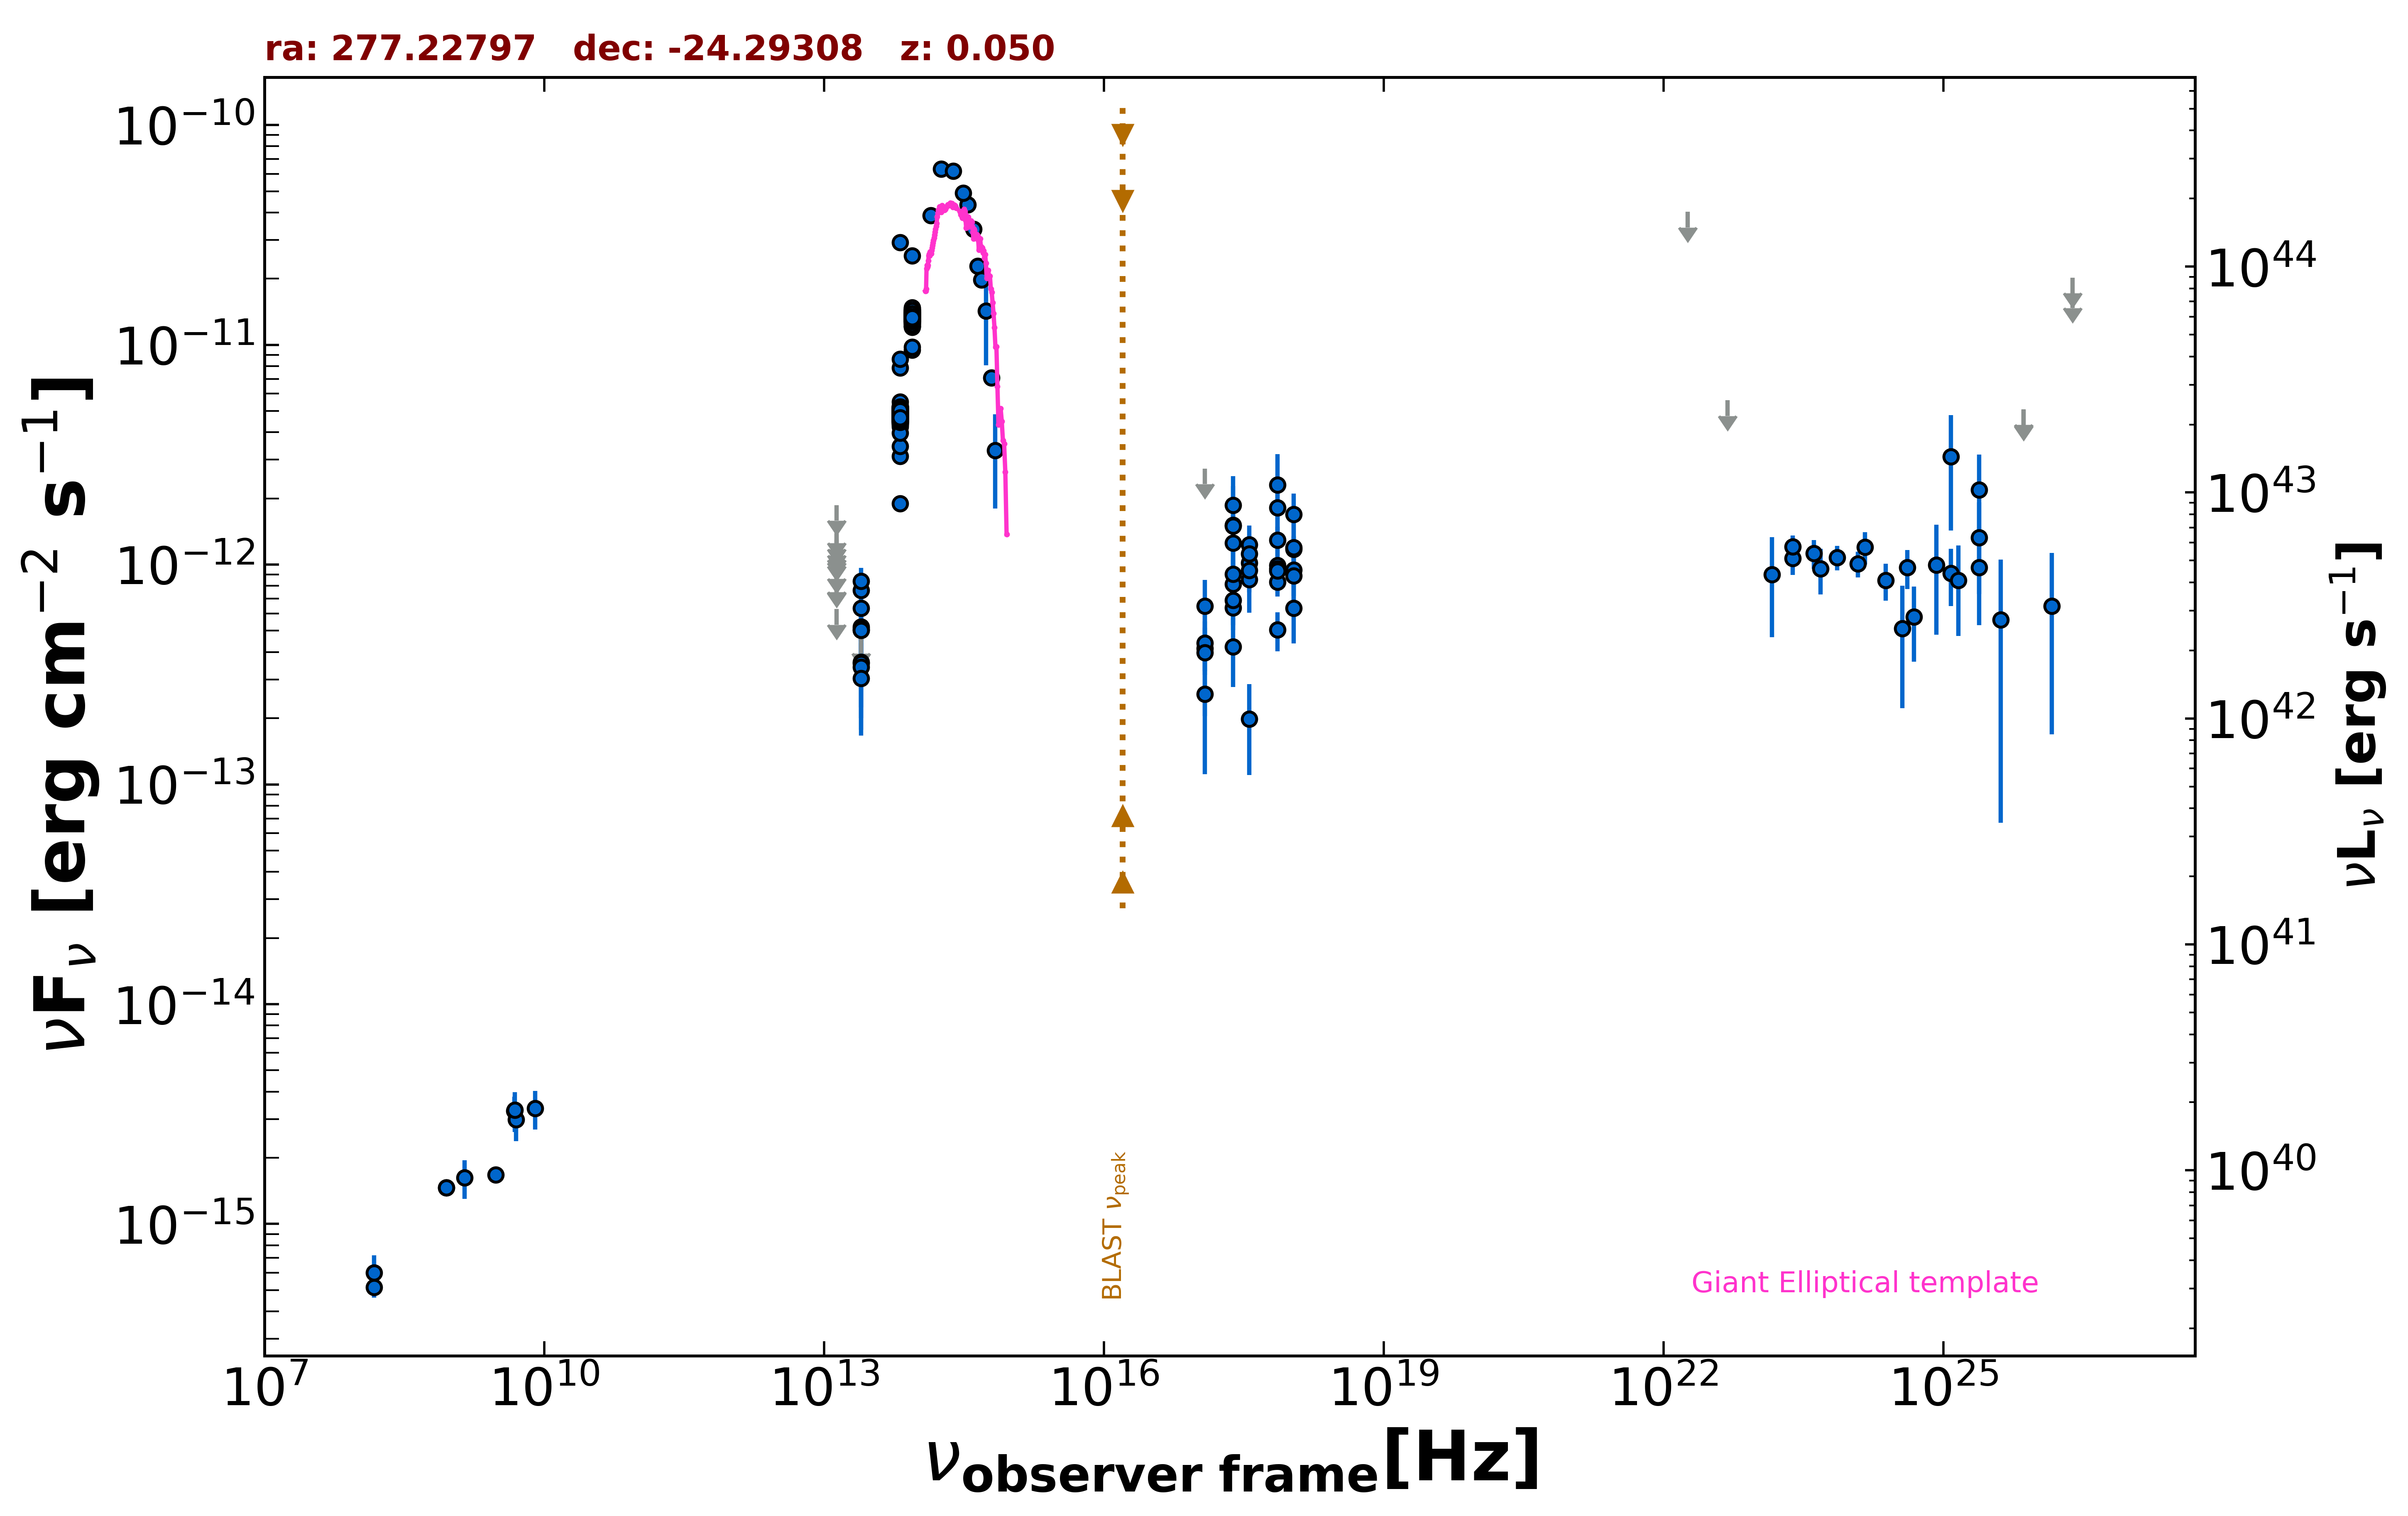

Data behind this chart, as committed beside it:
freq., flux, err_flux, MJD_start, MJD_end, flag, catalog, reference
8.870e+08, 1.461e-15, 1.070e-16, 55000, 55000, , RACS, Hale et al. 2021  PASA  38  e058
8.870e+08, 1.461e-15, 1.070e-16, 55000, 55000, , RACS, Hale et al. 2021  PASA  38  e058
3.000e+09, 1.677e-15, 1.650e-17, 55000, 55000, , VLASSQL, Gordon et al. 2021  ApJS  255  30
2.418e+17, 1.512e-12, 7.638e-13, 55000, 55000, , XMMSL2, Saxton et al. 2008  A&A  480  611
7.253e+17, 2.307e-12, 8.790e-13, 55000, 55000, , XMMSL2, Saxton et al. 2008  A&A  480  611
2.418e+17, 1.867e-12, 6.550e-13, 55000, 55000, , XMMSL2, Saxton et al. 2008  A&A  480  611
7.253e+17, 1.812e-12, 5.740e-13, 55000, 55000, , XMMSL2, Saxton et al. 2008  A&A  480  611
2.418e+17, 1.254e-12, 4.269e-13, 55000, 55000, , RASS, Boller et al. 2016  A&A  103  1
2.418e+17, 1.496e-12, 5.350e-14, 55000, 55000, , WGACAT, White et al. 2000  VizieR  IX/31/wgacat
2.418e+17, 6.356e-13, 1.051e-13, 55609, 56419, , 1OUSX, Giommi et al. in preparation
1.209e+17, 4.162e-13, 1.012e-13, 55609, 56419, , 1OUSX, Giommi et al. in preparation
3.627e+17, 8.551e-13, 1.090e-13, 55609, 56419, , 1OUSX, Giommi et al. in preparation
7.253e+17, 8.324e-13, 7.440e-14, 55609, 56419, , 1OUSX, Giommi et al. in preparation
1.088e+18, 9.458e-13, 1.404e-13, 55609, 56419, , 1OUSX, Giommi et al. in preparation
7.253e+17, 9.905e-13, 8.945e-14, 55000, 55000, , 2SXPS, Evans et al. 2020  ApJS  247  54
1.209e+17, 4.392e-13, 1.115e-13, 55000, 55000, , 2SXPS, Evans et al. 2020  ApJS  247  54
3.627e+17, 1.018e-12, 1.291e-13, 55000, 55000, , 2SXPS, Evans et al. 2020  ApJS  247  54
1.088e+18, 1.175e-12, 1.730e-13, 55000, 55000, , 2SXPS, Evans et al. 2020  ApJS  247  54
1.500e+08, 5.149e-16, 5.280e-17, 55000, 55000, , TGSS150, Intema et al. 2017  A&A  598  A781
4.800e+09, 3.264e-15, 5.280e-16, 55000, 55000, , PMN, Griffith et al. 1993-1996  VizieR  VIII/…
1.389e+14, 3.876e-11, 8.200e-13, 55000, 55000, , 2MASS, Skrutskie et al. 2006  AJ  131  1163
1.804e+14, 6.300e-11, 1.450e-12, 55000, 55000, , 2MASS, Skrutskie et al. 2006  AJ  131  1163
2.427e+14, 6.163e-11, 1.475e-12, 55000, 55000, , 2MASS, Skrutskie et al. 2006  AJ  131  1163
8.817e+13, 1.315e-11, 1.000e-14, 55000, 55000, , UNWISE, Schlafly et al. 2019  ApJS  240  30
6.517e+13, 4.946e-12, 9.500e-15, 55000, 55000, , UNWISE, Schlafly et al. 2019  ApJS  240  30
8.817e+13, 1.310e-11, 2.800e-13, 55000, 55000, , WISE, Wright et al. 2010  AJ  140  1868
6.517e+13, 4.646e-12, 9.450e-14, 55000, 55000, , WISE, Wright et al. 2010  AJ  140  1868
2.498e+13, 5.030e-13, 5.475e-14, 55000, 55000, , WISE, Wright et al. 2010  AJ  140  1868
1.363e+13, 6.274e-13, 0.000e+00, 55000, 55000, UL, WISE, Wright et al. 2010  AJ  140  1868
8.817e+13, 1.202e-11, 3.400e-13, 57288, 57288, , NEOWISE, Mainzer et al. 2014  ApJ  792  30
6.517e+13, 7.860e-12, 1.955e-13, 57288, 57288, , NEOWISE, Mainzer et al. 2014  ApJ  792  30
8.817e+13, 9.464e-12, 1.745e-13, 57285, 57285, , NEOWISE, Mainzer et al. 2014  ApJ  792  30
6.517e+13, 3.118e-12, 7.450e-14, 57285, 57285, , NEOWISE, Mainzer et al. 2014  ApJ  792  30
8.817e+13, 1.328e-11, 2.050e-13, 57285, 57285, , NEOWISE, Mainzer et al. 2014  ApJ  792  30
6.517e+13, 4.905e-12, 9.950e-14, 57285, 57285, , NEOWISE, Mainzer et al. 2014  ApJ  792  30
8.817e+13, 1.323e-11, 1.950e-13, 57286, 57286, , NEOWISE, Mainzer et al. 2014  ApJ  792  30
6.517e+13, 4.878e-12, 1.035e-13, 57286, 57286, , NEOWISE, Mainzer et al. 2014  ApJ  792  30
8.817e+13, 1.297e-11, 2.150e-13, 57285, 57285, , NEOWISE, Mainzer et al. 2014  ApJ  792  30
6.517e+13, 4.983e-12, 1.055e-13, 57285, 57285, , NEOWISE, Mainzer et al. 2014  ApJ  792  30
8.817e+13, 1.337e-11, 2.200e-13, 57285, 57285, , NEOWISE, Mainzer et al. 2014  ApJ  792  30
6.517e+13, 4.955e-12, 1.095e-13, 57285, 57285, , NEOWISE, Mainzer et al. 2014  ApJ  792  30
8.817e+13, 1.354e-11, 2.350e-13, 57286, 57286, , NEOWISE, Mainzer et al. 2014  ApJ  792  30
6.517e+13, 4.978e-12, 1.145e-13, 57286, 57286, , NEOWISE, Mainzer et al. 2014  ApJ  792  30
8.817e+13, 1.344e-11, 1.950e-13, 57288, 57288, , NEOWISE, Mainzer et al. 2014  ApJ  792  30
6.517e+13, 4.914e-12, 1.310e-13, 57288, 57288, , NEOWISE, Mainzer et al. 2014  ApJ  792  30
8.817e+13, 1.349e-11, 2.250e-13, 57288, 57288, , NEOWISE, Mainzer et al. 2014  ApJ  792  30
6.517e+13, 4.851e-12, 1.165e-13, 57288, 57288, , NEOWISE, Mainzer et al. 2014  ApJ  792  30
8.817e+13, 1.343e-11, 2.200e-13, 57289, 57289, , NEOWISE, Mainzer et al. 2014  ApJ  792  30
6.517e+13, 4.955e-12, 1.235e-13, 57289, 57289, , NEOWISE, Mainzer et al. 2014  ApJ  792  30
8.817e+13, 1.349e-11, 2.000e-13, 57289, 57289, , NEOWISE, Mainzer et al. 2014  ApJ  792  30
6.517e+13, 4.697e-12, 1.125e-13, 57289, 57289, , NEOWISE, Mainzer et al. 2014  ApJ  792  30
8.817e+13, 1.379e-11, 2.550e-13, 57285, 57285, , NEOWISE, Mainzer et al. 2014  ApJ  792  30
6.517e+13, 4.937e-12, 1.000e-13, 57285, 57285, , NEOWISE, Mainzer et al. 2014  ApJ  792  30
8.817e+13, 1.334e-11, 2.450e-13, 57286, 57286, , NEOWISE, Mainzer et al. 2014  ApJ  792  30
6.517e+13, 4.964e-12, 1.145e-13, 57286, 57286, , NEOWISE, Mainzer et al. 2014  ApJ  792  30
8.817e+13, 1.398e-11, 2.850e-13, 57288, 57288, , NEOWISE, Mainzer et al. 2014  ApJ  792  30
6.517e+13, 5.099e-12, 1.315e-13, 57288, 57288, , NEOWISE, Mainzer et al. 2014  ApJ  792  30
8.817e+13, 1.312e-11, 2.050e-13, 57286, 57286, , NEOWISE, Mainzer et al. 2014  ApJ  792  30
6.517e+13, 4.802e-12, 1.195e-13, 57286, 57286, , NEOWISE, Mainzer et al. 2014  ApJ  792  30
8.817e+13, 1.375e-11, 2.050e-13, 57288, 57288, , NEOWISE, Mainzer et al. 2014  ApJ  792  30
... 585 more rows
